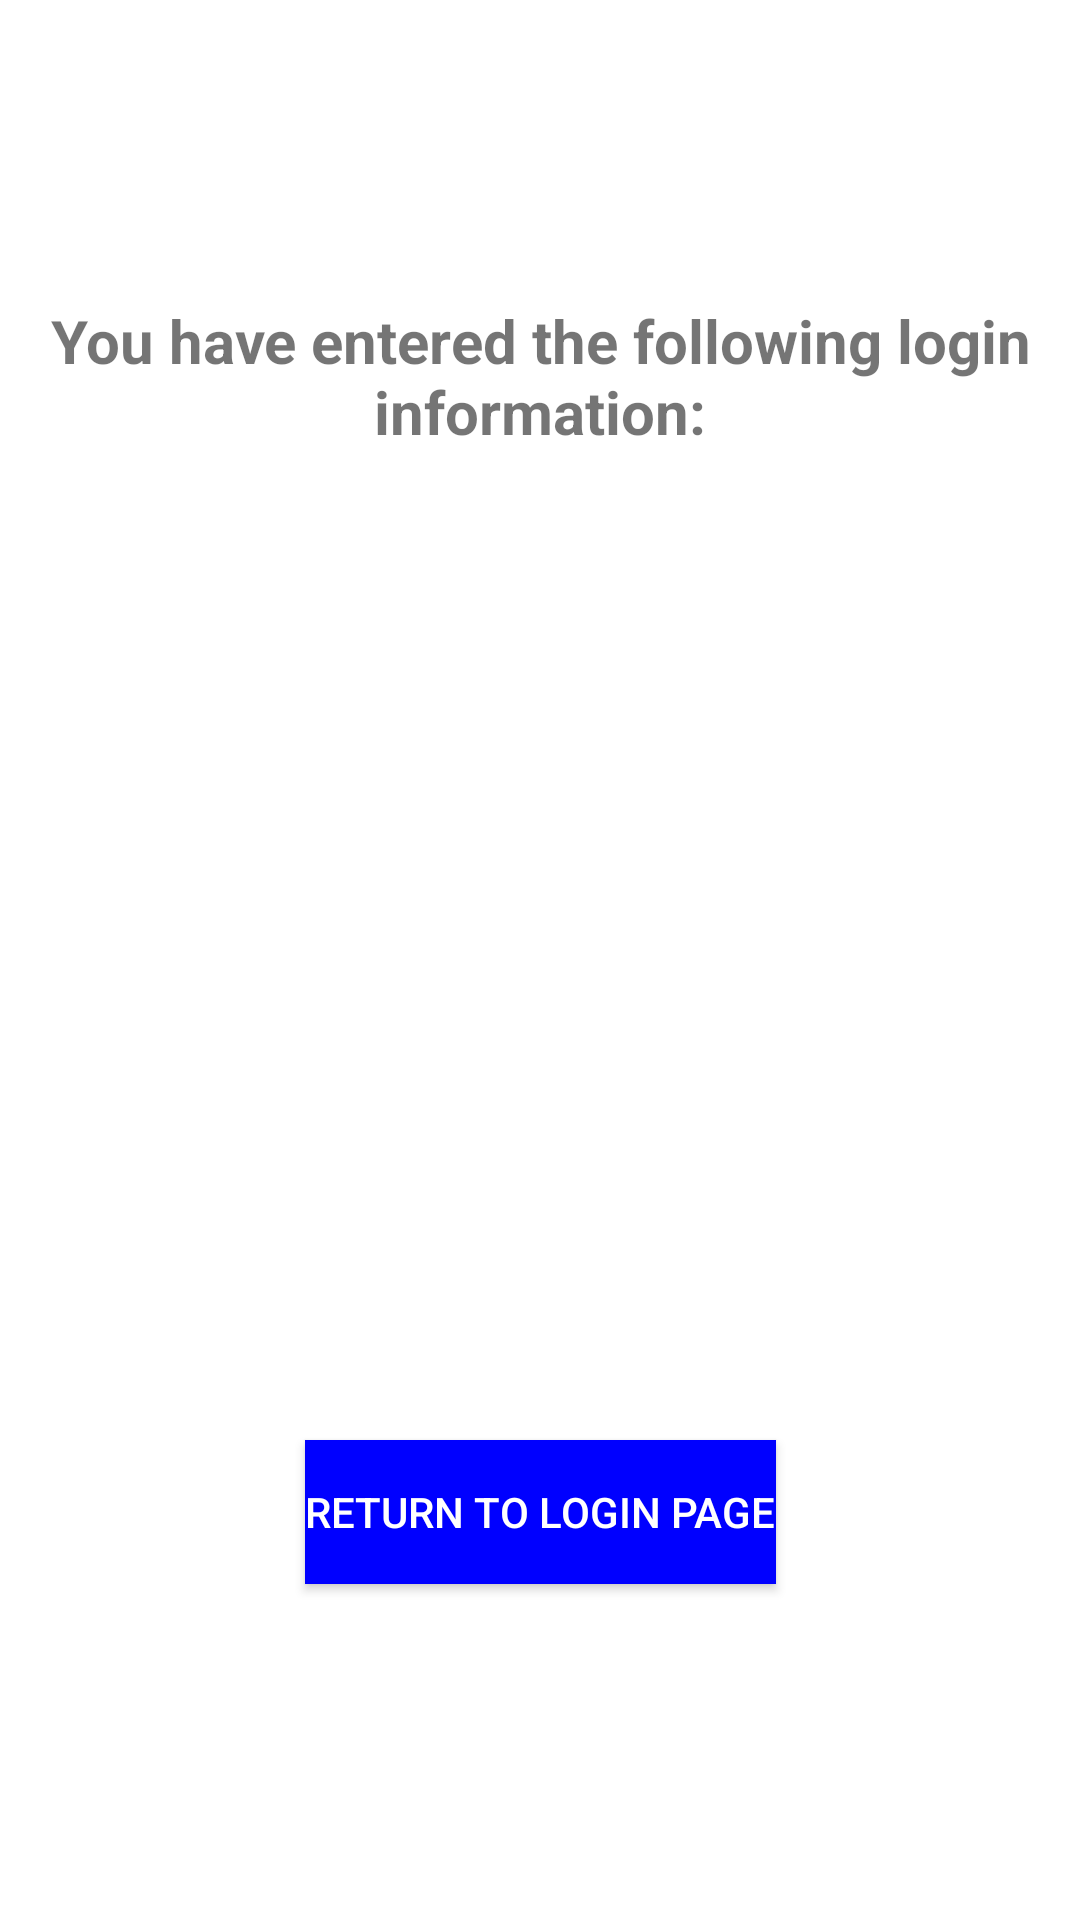

Produce the Android XML layout that renders to this screen, including the resource entries it uses.
<!-- AndroidManifest.xml: application theme Theme.MyFirebaseApp -->
<!-- res/layout/activity_display_login_information.xml -->
<?xml version="1.0" encoding="utf-8"?>
<androidx.constraintlayout.widget.ConstraintLayout xmlns:android="http://schemas.android.com/apk/res/android"
    xmlns:app="http://schemas.android.com/apk/res-auto"
    xmlns:tools="http://schemas.android.com/tools"
    android:layout_width="match_parent"
    android:layout_height="match_parent"
    tools:context=".DisplayLoginInformation">

    <TextView
        android:id="@+id/tv_login_intro"
        android:layout_width="wrap_content"
        android:layout_height="wrap_content"
        android:layout_marginTop="100dp"
        android:text="@string/login_entered"
        android:textAlignment="center"
        android:textSize="20sp"
        android:textStyle="bold"
        app:layout_constraintEnd_toEndOf="parent"
        app:layout_constraintStart_toStartOf="parent"
        app:layout_constraintTop_toTopOf="parent" />

    <ImageView
        android:id="@+id/imv_login_platform_logo"
        android:layout_width="75dp"
        android:layout_height="75dp"
        app:layout_constraintEnd_toEndOf="parent"
        app:layout_constraintStart_toStartOf="parent"
        app:layout_constraintTop_toBottomOf="@+id/tv_login_intro"
        app:layout_constraintBottom_toTopOf="@+id/tv_user_login_information"
        tools:ignore="ContentDescription" />

    <TextView
        android:id="@+id/tv_user_login_information"
        android:layout_width="wrap_content"
        android:layout_height="wrap_content"
        android:textSize="16dp"
        app:layout_constraintBottom_toBottomOf="parent"
        app:layout_constraintEnd_toEndOf="parent"
        app:layout_constraintStart_toStartOf="parent"
        app:layout_constraintTop_toTopOf="parent" />

    <TextView
            android:id="@+id/tv_user_login_password"
            android:layout_width="wrap_content"
            android:layout_height="wrap_content"
            android:textSize="16dp"
            app:layout_constraintEnd_toEndOf="parent"
            app:layout_constraintStart_toStartOf="parent"
            app:layout_constraintTop_toBottomOf="@+id/tv_user_login_information"
            android:layout_marginTop="15dp" />

    <Button
        android:id="@+id/btn_back_to_login_page"
        android:layout_width="wrap_content"
        android:layout_height="wrap_content"
        app:layout_constraintTop_toBottomOf="@+id/tv_user_login_password"
        app:layout_constraintBottom_toBottomOf="parent"
        app:layout_constraintStart_toStartOf="parent"
        app:layout_constraintEnd_toEndOf="parent"
        android:background="@color/login_button_color"
        android:textColor="@color/white"
        android:text="@string/return_to_login_screen" />


</androidx.constraintlayout.widget.ConstraintLayout>
<!-- resources referenced by this layout -->
<resources>
  <color name="login_button_color">#0000FF</color>
  <color name="white">#FFFFFFFF</color>
  <string name="login_entered">You have entered the following login information:</string>
  <string name="return_to_login_screen">Return to Login Page</string>
  <style name="Theme.MyFirebaseApp" parent="Theme.MaterialComponents.DayNight.DarkActionBar">
          
          <item name="colorPrimary">#1EA7E1</item>
          <item name="colorPrimaryVariant">@color/purple_700</item>
          <item name="colorOnPrimary">@color/white</item>
          
          <item name="colorSecondary">@color/teal_200</item>
          <item name="colorSecondaryVariant">@color/teal_700</item>
          <item name="colorOnSecondary">@color/black</item>
          
          <item name="android:statusBarColor">#1C9AE0</item>
          
      </style>
  <color name="purple_700">#FF3700B3</color>
  <color name="teal_200">#FF03DAC5</color>
  <color name="teal_700">#FF018786</color>
  <color name="black">#FF000000</color>
</resources>
